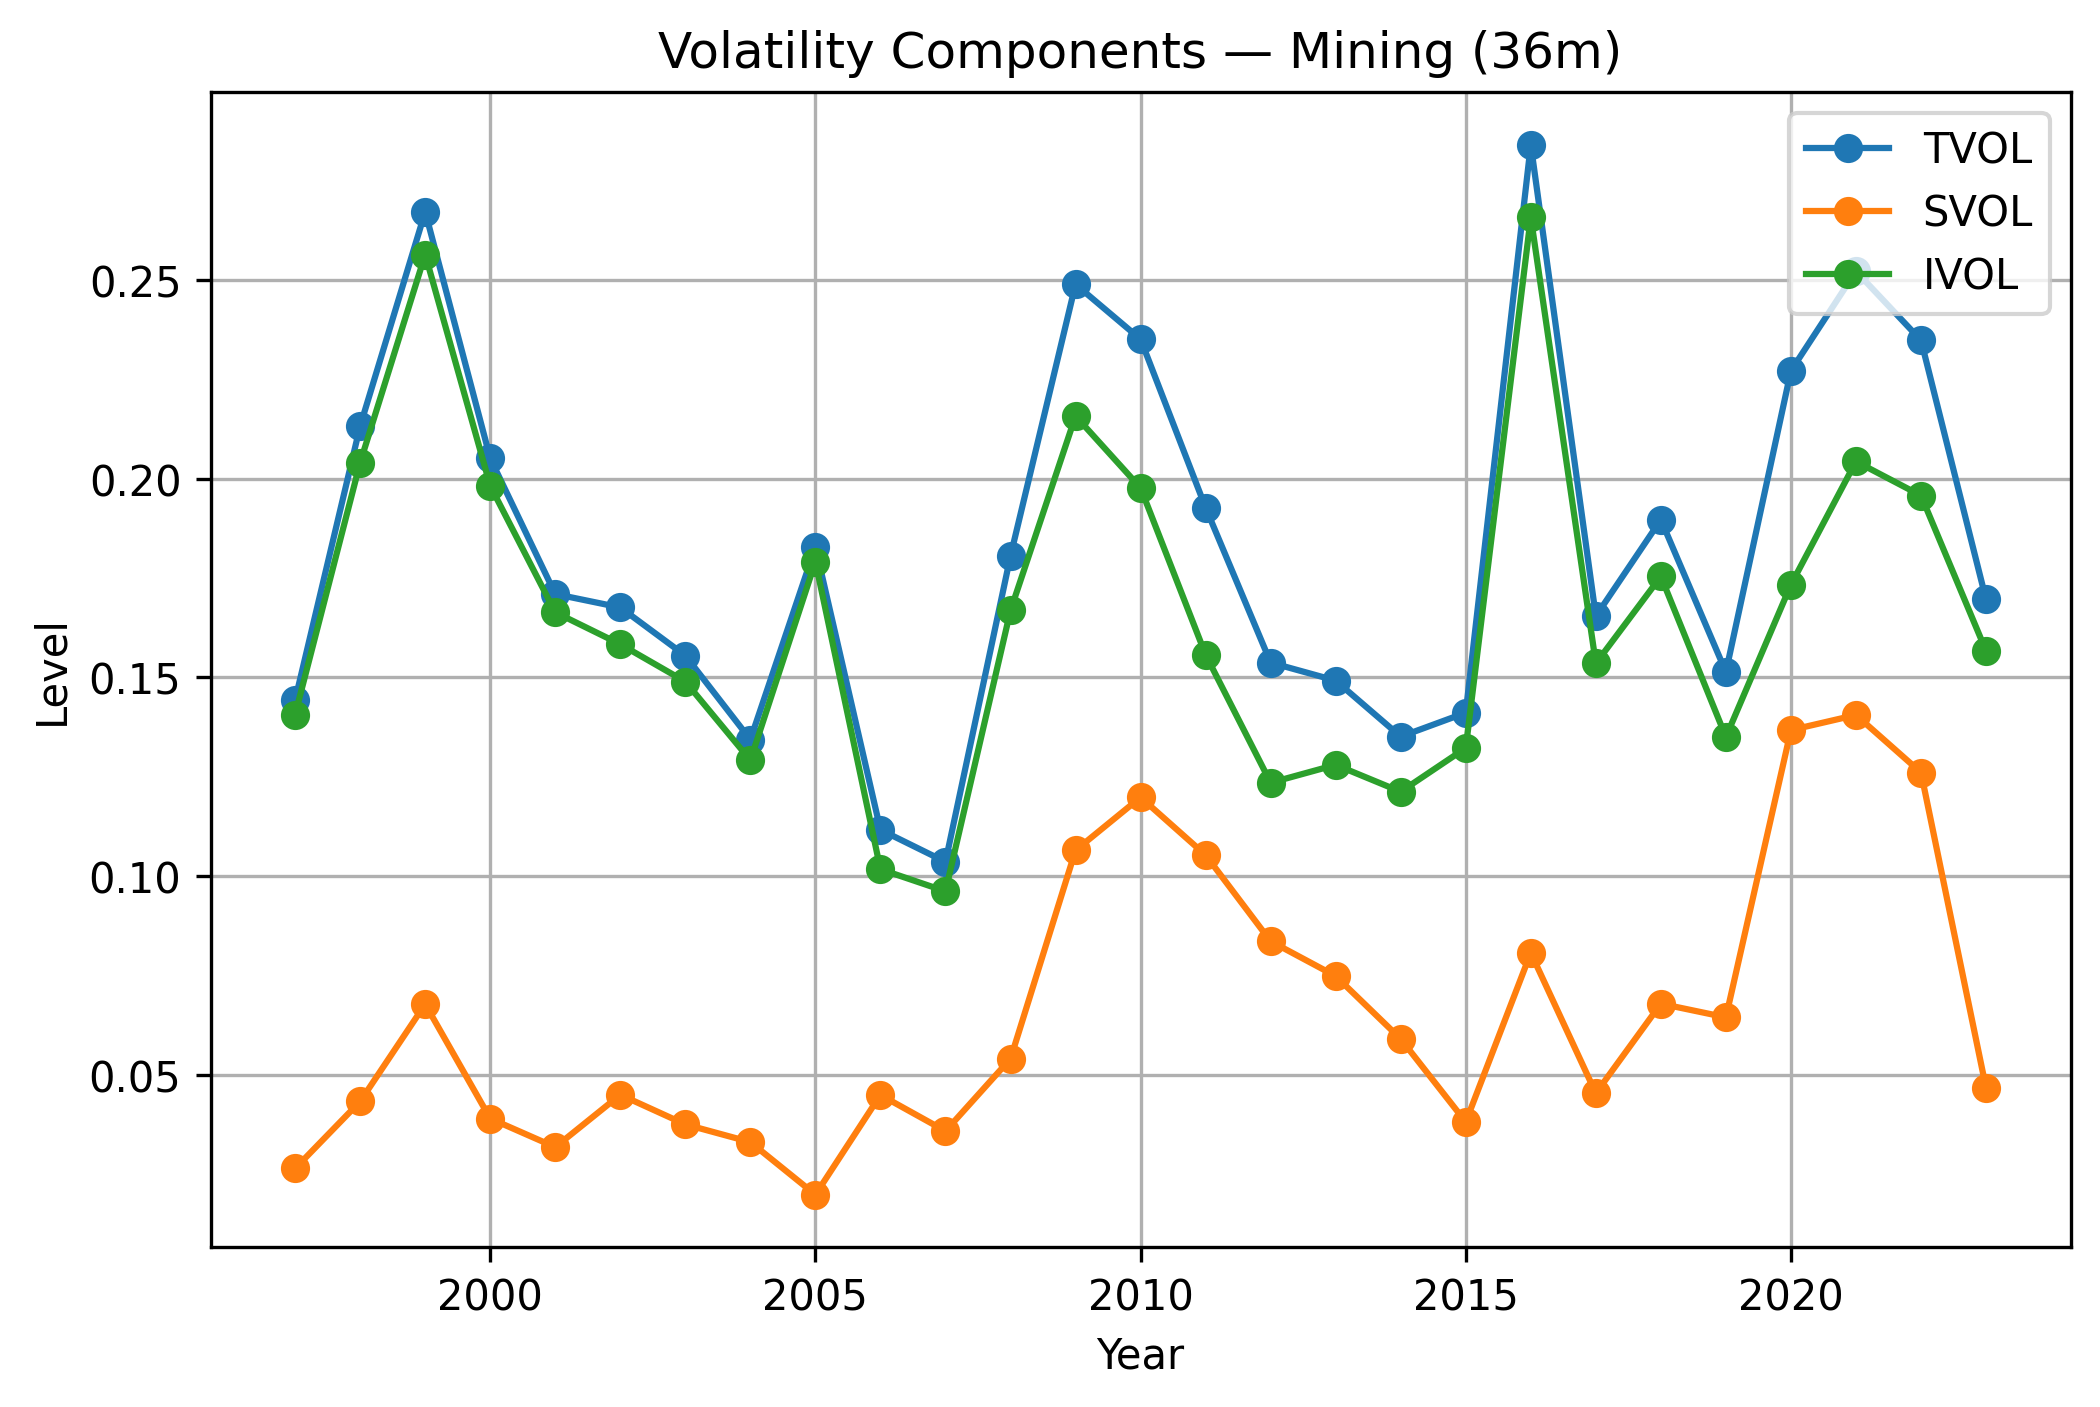

Data behind this chart, as committed beside it:
year, tvol_36m, svol_36m, ivol_36m
1996, , , 
1997, 0.1443, 0.02643, 0.1407
1998, 0.2133, 0.04328, 0.2041
1999, 0.2672, 0.06777, 0.2565
2000, 0.2052, 0.03898, 0.1982
2001, 0.171, 0.03179, 0.1664
2002, 0.1676, 0.04496, 0.1584
2003, 0.1555, 0.03751, 0.149
2004, 0.1344, 0.03305, 0.1292
2005, 0.1829, 0.01982, 0.1792
2006, 0.1117, 0.04491, 0.1017
2007, 0.1036, 0.03583, 0.09618
2008, 0.1806, 0.05403, 0.1669
2009, 0.249, 0.1065, 0.2158
2010, 0.2351, 0.1198, 0.1977
2011, 0.1927, 0.1053, 0.1557
2012, 0.1537, 0.0836, 0.1235
2013, 0.1492, 0.07484, 0.128
2014, 0.1351, 0.05901, 0.1213
2015, 0.1411, 0.03812, 0.1322
2016, 0.2841, 0.0807, 0.2659
2017, 0.1654, 0.04537, 0.1536
2018, 0.1897, 0.06788, 0.1754
2019, 0.1514, 0.06446, 0.135
2020, 0.2272, 0.1368, 0.1733
2021, 0.2523, 0.1406, 0.2044
2022, 0.2349, 0.1261, 0.1958
2023, 0.1697, 0.04668, 0.1567
